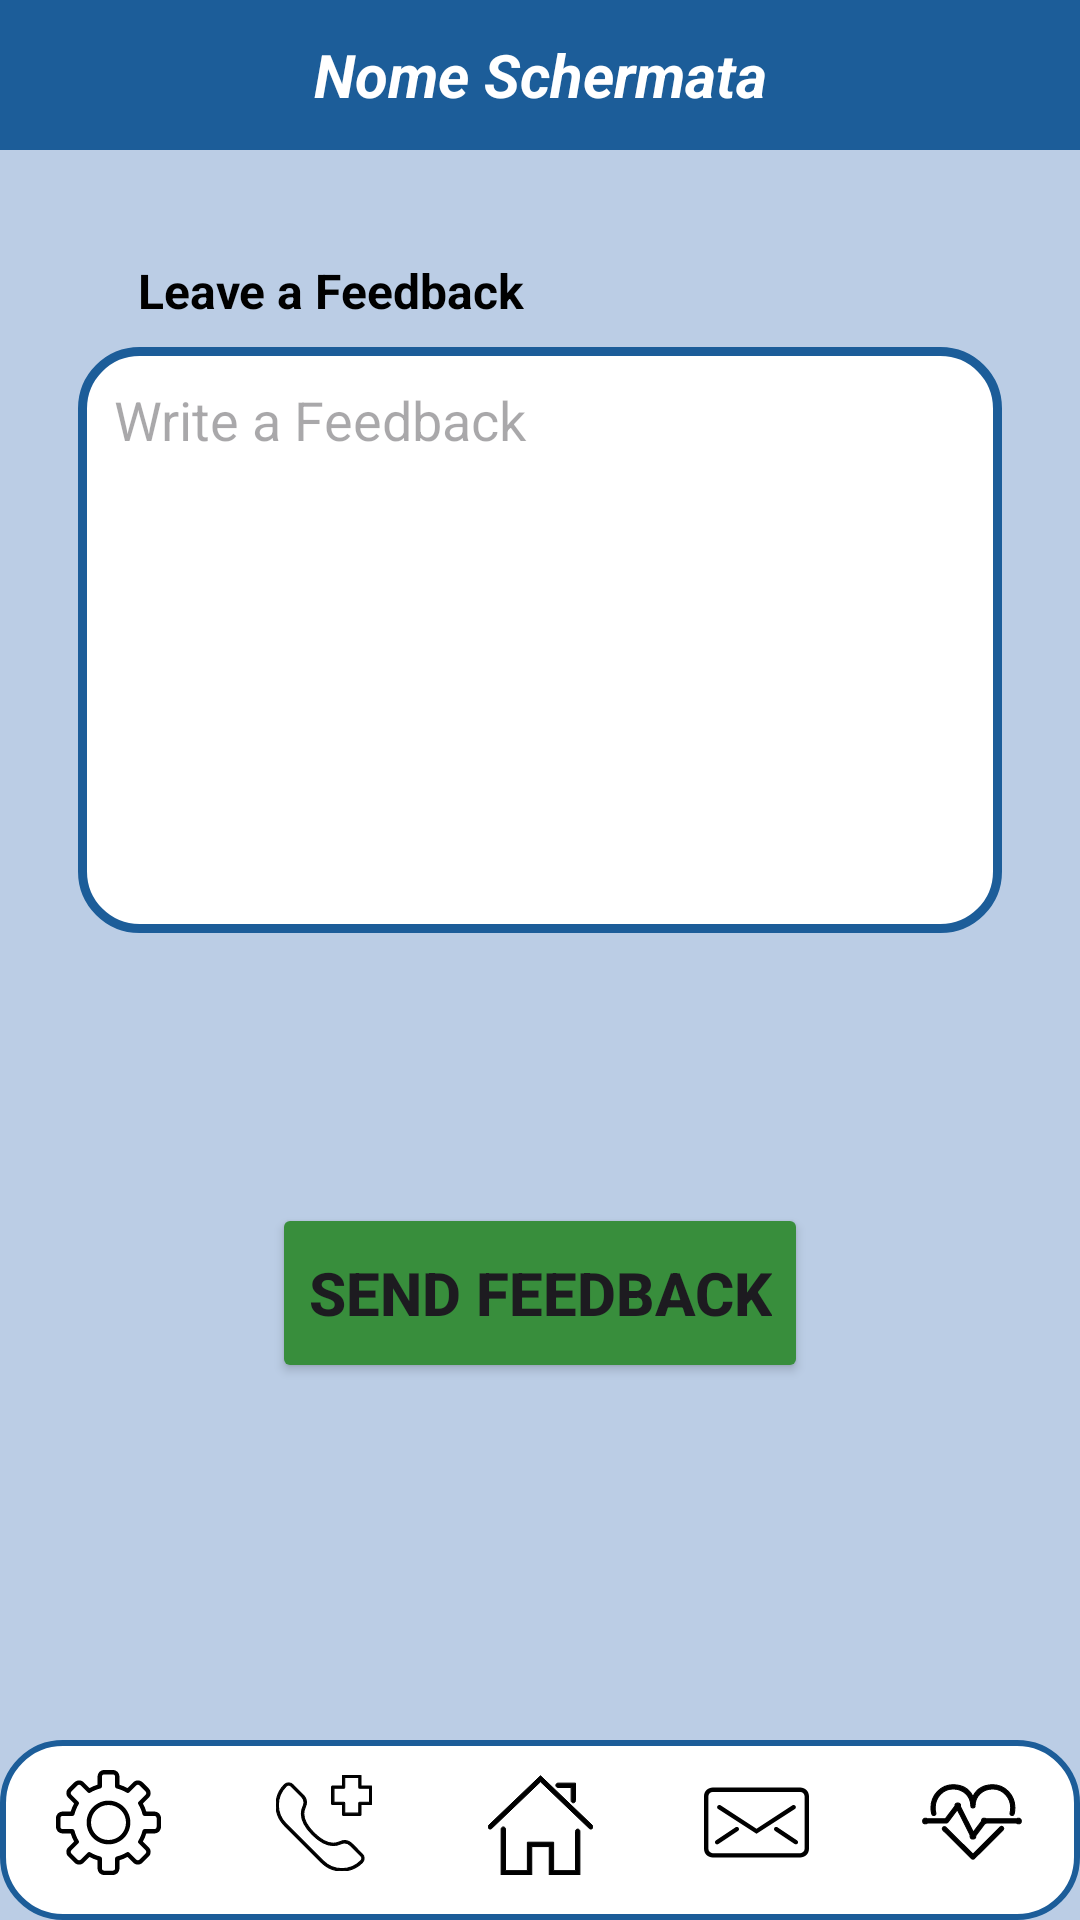

The Android layout XML behind this screen, and the referenced resources:
<!-- AndroidManifest.xml: application theme Theme.AsilApp -->
<!-- res/layout/activity_inserisci_feedback.xml -->
<?xml version="1.0" encoding="utf-8"?>

<RelativeLayout xmlns:android="http://schemas.android.com/apk/res/android"
    xmlns:app="http://schemas.android.com/apk/res-auto"
    xmlns:tools="http://schemas.android.com/tools"
    android:id="@+id/main"
    android:background="@color/colorAlternativePowder"
    android:layout_width="match_parent"
    android:layout_height="match_parent"
    tools:context=".activities.user.InserisciFeedback">

    
    <include
        layout="@layout/toolbar"
        android:id="@+id/top_toolbar_ins_terapia"
        android:layout_width="match_parent"
        android:layout_height="wrap_content"
        android:layout_alignParentTop="true"/>

    <LinearLayout
        android:layout_width="match_parent"
        android:layout_height="match_parent"
        android:layout_below="@id/top_toolbar_ins_terapia"
        android:layout_above="@id/bottom_toolbar"
        android:layout_marginStart="10dp"
        android:layout_marginEnd="10dp"
        android:orientation="vertical"
        android:padding="16dp">

        <TextView
            android:id="@+id/nomeFeedback"
            android:layout_width="wrap_content"
            android:layout_height="wrap_content"
            android:layout_marginTop="20dp"
            android:textStyle="bold"
            android:textColor="@color/black"
            android:layout_alignStart="@+id/MultiLine"
            android:layout_marginStart="20dp"
            android:textSize="16sp"
            android:text="@string/leave_feedback"
            android:textAlignment="viewStart" />

        <EditText
            android:id="@+id/MultiLine"
            android:layout_width="match_parent"
            android:layout_height="wrap_content"
            android:layout_marginTop="8dp"
            android:hint="@string/write_feedback"
            android:inputType="textMultiLine"
            android:minLines="8"
            android:background="@drawable/border_white"
            android:layout_below="@id/nomeFeedback"
            android:padding="12dp"
            android:textSize="18sp"
            android:gravity="start|top" />

        <Button
            android:id="@+id/button"
            android:layout_width="wrap_content"
            android:layout_height="60dp"
            android:layout_gravity="center"
            android:layout_marginTop="90dp"
            app:cornerRadius="20dp"
            android:textStyle="bold"
            android:textSize="20dp"
            android:layout_centerHorizontal="true"
            android:backgroundTint="@color/colorSecondaryDark"
            android:onClick="createFeedback"
            android:text="@string/send_feedback"
            app:toggleCheckedStateOnClick="false" />
    </LinearLayout>

    
    <include
        android:id="@+id/bottom_toolbar"
        layout="@layout/bottom_toolbar_paziente"
        android:layout_width="match_parent"
        android:layout_height="wrap_content"
        android:layout_alignParentBottom="true"/>

</RelativeLayout>
<!-- res/layout/toolbar.xml (included above) -->
<?xml version="1.0" encoding="utf-8"?>

<androidx.constraintlayout.widget.ConstraintLayout xmlns:android="http://schemas.android.com/apk/res/android"
    xmlns:app="http://schemas.android.com/apk/res-auto"
    xmlns:tools="http://schemas.android.com/tools"
    android:layout_width="match_parent"
    android:layout_height="match_parent">

    <androidx.appcompat.widget.Toolbar
        android:id="@+id/top_toolbar"
        android:layout_width="match_parent"
        android:layout_height="50dp"
        android:background="@color/colorPrimary"
        android:minHeight="?attr/actionBarSize"
        android:theme="?attr/actionBarTheme"
        app:layout_constraintEnd_toEndOf="parent"
        app:layout_constraintHorizontal_bias="0.0"
        app:layout_constraintStart_toStartOf="parent"
        app:layout_constraintTop_toTopOf="parent">

        
        <TextView
            android:id="@+id/toolbar_title"
            android:layout_width="wrap_content"
            android:layout_height="wrap_content"
            android:text="Nome Schermata"
            android:layout_gravity="center"
            android:textColor="@android:color/white"
            android:textSize="20sp"
            android:textStyle="bold|italic"
            app:layout_constraintEnd_toEndOf="parent"
            app:layout_constraintStart_toStartOf="parent"
            app:layout_constraintTop_toTopOf="parent"
            app:layout_constraintBottom_toBottomOf="parent" />

    </androidx.appcompat.widget.Toolbar>


</androidx.constraintlayout.widget.ConstraintLayout>
<!-- res/layout/bottom_toolbar_paziente.xml (included above) -->
<?xml version="1.0" encoding="utf-8"?>

<androidx.constraintlayout.widget.ConstraintLayout xmlns:android="http://schemas.android.com/apk/res/android"
    xmlns:app="http://schemas.android.com/apk/res-auto"
    xmlns:tools="http://schemas.android.com/tools"
    android:layout_width="match_parent"
    android:layout_height="match_parent">

    <TableLayout
        android:id="@+id/tableLayout"
        android:layout_width="match_parent"
        android:layout_height="60dp"
        android:background="@drawable/bottom_bar_background"
        android:stretchColumns="1"
        app:layout_constraintBottom_toBottomOf="parent"
        app:layout_constraintEnd_toEndOf="parent"
        app:layout_constraintStart_toStartOf="parent">

        <TableRow
            android:gravity="center"
            android:layout_width="match_parent"
            android:layout_height="wrap_content">

            <ImageButton
                android:id="@+id/settings_btn"
                android:layout_width="0dp"
                android:layout_height="match_parent"
                android:layout_weight="1"
                android:background="@android:color/transparent"
                android:padding="10dp"
                android:src="@drawable/ic_setting_t1" />

            <ImageButton
                android:id="@+id/sos_btn"
                android:layout_width="0dp"
                android:layout_height="match_parent"
                android:layout_weight="1"
                android:background="@android:color/transparent"
                android:padding="10dp"
                android:src="@drawable/ic_sos" />

            <ImageButton
                android:id="@+id/home_btn"
                android:layout_width="0dp"
                android:layout_height="match_parent"
                android:layout_weight="1"
                android:background="@android:color/transparent"
                android:padding="10dp"
                android:src="@drawable/ic_home_t1" />

            <ImageButton
                android:id="@+id/message_btn"
                android:layout_width="0dp"
                android:layout_height="match_parent"
                android:layout_weight="1"
                android:background="@android:color/transparent"
                android:padding="10dp"
                android:src="@drawable/ic_message" />

            <ImageButton
                android:id="@+id/hp_btn"
                android:layout_width="0dp"
                android:layout_height="match_parent"
                android:layout_weight="1"
                android:background="@android:color/transparent"
                android:padding="10dp"
                android:src="@drawable/ic_misurazioni" />

        </TableRow>
    </TableLayout>

</androidx.constraintlayout.widget.ConstraintLayout>
<!-- resources referenced by this layout -->
<resources>
  <color name="black">#FF000000</color>
  <color name="colorAlternativePowder">#BBCDE5</color>
  <color name="colorPrimary">#1C5D99</color>
  <color name="colorSecondaryDark">#388E3C</color>
  <!-- drawable border_white (drawable) -->
  <?xml version="1.0" encoding="utf-8"?>
  <shape xmlns:android="http://schemas.android.com/apk/res/android"
      android:shape="rectangle">
      <solid android:color="@android:color/white" />
  
      <stroke
          android:width="3dp"
          android:color="@color/colorPrimary"/>
  
      <corners
          android:radius="19dp"/>
  
  </shape>
  <!-- drawable bottom_bar_background (drawable) -->
  <?xml version="1.0" encoding="utf-8"?>
  
  <shape xmlns:android="http://schemas.android.com/apk/res/android"
      android:shape="rectangle">
  
      
      <solid android:color="@color/white" /> 
  
      
      <stroke
          android:width="2dp"
          android:color="@color/colorPrimary" />
  
      
      <corners android:radius="20dp"/>
  
  </shape>
  <!-- drawable ic_home_t1 (drawable) -->
  <vector xmlns:android="http://schemas.android.com/apk/res/android"
      android:height="35dp"
      android:viewportHeight="48"
      android:viewportWidth="48"
      android:width="35dp">
        
      <path
          android:fillColor="#FF000000"
          android:strokeColor="#FF000000"
          android:strokeWidth="0"
          android:pathData="M42,48H28V35h-8v13H6V27c0,-0.552 0.447,-1 1,-1s1,0.448 1,1v19h10V33h12v13h10V28c0,-0.552 0.447,-1 1,-1s1,0.448 1,1V48z"/>
        
      <path
          android:fillColor="#FF000000"
          android:strokeColor="#FF000000"
          android:strokeWidth="0"
          android:pathData="M47,27c-0.249,0 -0.497,-0.092 -0.691,-0.277L24,5.384L1.691,26.723c-0.399,0.381 -1.032,0.368 -1.414,-0.031c-0.382,-0.399 -0.367,-1.032 0.031,-1.414L24,2.616l23.691,22.661c0.398,0.382 0.413,1.015 0.031,1.414C47.526,26.896 47.264,27 47,27z"/>
        
      <path
          android:fillColor="#FF000000"
          android:strokeColor="#FF000000"
          android:strokeWidth="0"
          android:pathData="M39,15c-0.553,0 -1,-0.448 -1,-1V8h-6c-0.553,0 -1,-0.448 -1,-1s0.447,-1 1,-1h8v8C40,14.552 39.553,15 39,15z"/>
      
  </vector>
  <!-- drawable ic_message (drawable) -->
  <vector xmlns:android="http://schemas.android.com/apk/res/android" android:height="35dp" android:viewportHeight="48" android:viewportWidth="48" android:width="35dp">
        
      <path android:fillColor="#FF000000"
          android:pathData="M44,40H4c-2.206,0 -4,-1.794 -4,-4V12c0,-2.206 1.794,-4 4,-4h40c2.206,0 4,1.794 4,4v24C48,38.206 46.206,40 44,40zM4,10c-1.103,0 -2,0.897 -2,2v24c0,1.103 0.897,2 2,2h40c1.103,0 2,-0.897 2,-2V12c0,-1.103 -0.897,-2 -2,-2H4z"/>
        
      <path android:fillColor="#FF000000"
          android:pathData="M24,29.191L6.457,17.84c-0.464,-0.301 -0.597,-0.919 -0.297,-1.383s0.919,-0.596 1.383,-0.297L24,26.809L40.457,16.16c0.464,-0.299 1.083,-0.167 1.383,0.297s0.167,1.082 -0.297,1.383L24,29.191z"/>
        
      <path android:fillColor="#FF000000"
          android:pathData="M6.001,34c-0.323,0 -0.641,-0.156 -0.833,-0.445c-0.307,-0.46 -0.183,-1.08 0.277,-1.387l9,-6c0.46,-0.307 1.081,-0.183 1.387,0.277c0.307,0.46 0.183,1.08 -0.277,1.387l-9,6C6.384,33.945 6.191,34 6.001,34z"/>
        
      <path android:fillColor="#FF000000"
          android:pathData="M41.999,34c-0.19,0 -0.383,-0.055 -0.554,-0.168l-9,-6c-0.46,-0.307 -0.584,-0.927 -0.277,-1.387c0.306,-0.46 0.926,-0.584 1.387,-0.277l9,6c0.46,0.307 0.584,0.927 0.277,1.387C42.64,33.844 42.322,34 41.999,34z"/>
      
  </vector>
  <string name="leave_feedback">Leave a Feedback</string>
  <string name="send_feedback">SEND FEEDBACK</string>
  <string name="write_feedback">Write a Feedback</string>
  <style name="Theme.AsilApp" parent="Base.Theme.AsilApp" />
  <color name="white">#FFFFFFFF</color>
  <style name="Base.Theme.AsilApp" parent="Theme.Material3.DayNight.NoActionBar">
          
          
      </style>
</resources>
